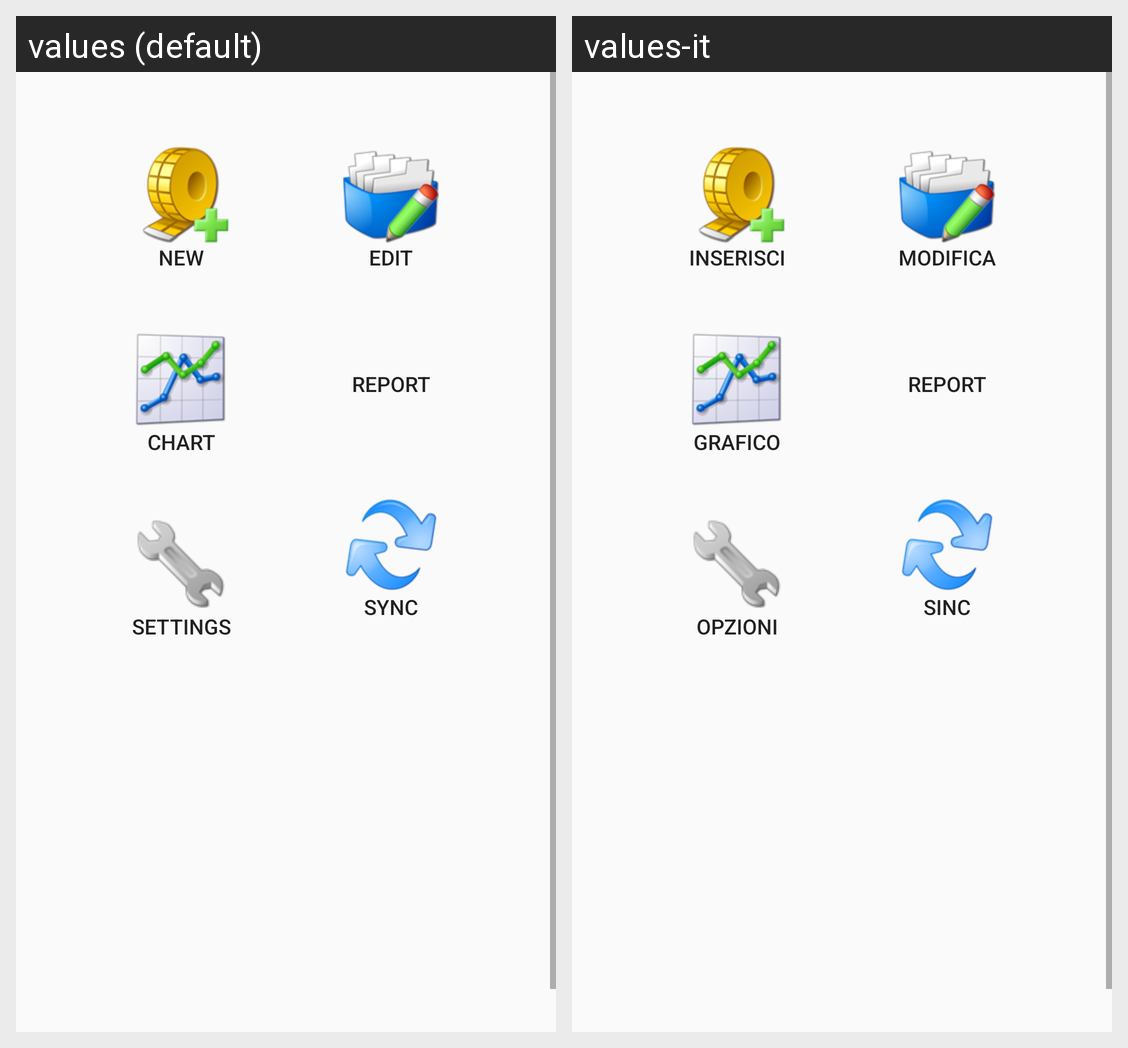

This grid shows one Android layout under two languages. Give, for every string resource on the screen, its name, the default text and each shown locale's text.
Android screen res/layout/fragment_home.xml rendered under 2 locales, left to right: values (default), values-it. Device: Nexus 5 (rendered at 1080×1920; each locale shown at half size, 540×960, under a caption strip naming it); theme AppTheme.
Strings drawn on this screen, with the default value and each locale's value (text and hints the layout hard-codes, and strings that could not be matched under every locale, appear in the picture but are not listed):

main_btn_enter
  values: New
  values-it: Inserisci

main_btn_edit
  values: Edit
  values-it: Modifica

main_btn_chart
  values: Chart
  values-it: Grafico

main_btn_report
  values: Report
  values-it: Report

main_btn_settings
  values: Settings
  values-it: Opzioni

main_btn_sync
  values: Sync
  values-it: Sinc
